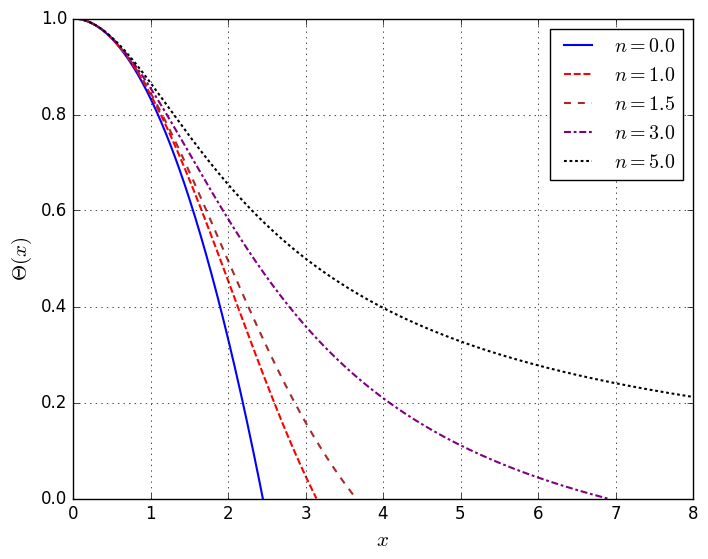

Python code for this plot: (Note: this script raises an exception after producing the figure.)
# -*- coding: utf-8 -*-
from matplotlib.pyplot import *
from numpy import *
from scipy.integrate import odeint, quad
import matplotlib.pyplot as plt
style.use('classic')

def dtheta(theta, x, n):
    if modf(n)[0] == 0.0:
        return(theta[1], -2*theta[1]/x-(theta[0])**n)
    else:
        if theta[0] < 0.0 :
            return(theta[1], -2*theta[1]/x+(abs(theta[0]))**n)
        else:
            return(theta[1], -2*theta[1]/x-(theta[0])**n)

theta0 = [1.0, 0.0]
x = linspace(1.0e-30, 35.0, 1000000)
enes = [0.,1.,1.5,3.,5.]
Thetas = []
#raices=zeros(len(enes))

for i in range(len(enes)):
	sol = odeint(dtheta, theta0, x, args=(enes[i],))
	if len(where(sol[:,0]<0)[0]) is not 0:
		pos = (where(sol[:,0] < 0)[0][0])-1 #tiene algunos nan, por eso se cae
	elif len(where(isnan(sol[:,0])==True)[0]) is not 0:
		pos = where(isnan(sol[:,0])==True)[0][0]-1 
	else:
		pos = len(x)
#    thetapp=dtheta([sol[pos,0], sol[pos,1]],x[pos+1],enes[i])[1]  #Segunda derivada en la ultima posicion
#    x1 = x[pos] - sol[pos,1]/thetapp - sqrt(sol[pos,1]**2-2*sol[pos,0]*thetapp)/thetapp
#    raices[i]=x1
	Thetas.append(sol[:pos,0])  


colores=['blue','red','brown','purple','black']
dasheses=[[],[5,2],[5,5],[5,2,2,2],[2,2]]

fig, axes = plt.subplots(figsize=(8,6))
for i in range(len(enes)):
	axes.plot(x[:len(Thetas[i])], Thetas[i], colores[i], dashes=dasheses[i], label='$n = %1.1f$'%enes[i], linewidth=1.50)
axes.legend(loc='best')
#axes.set_title(u'Funciones de Lane-Emden para distintos valores de $n$')
axes.set_xlabel('$x$', fontsize=15)
axes.set_ylabel('$\Theta(x)$', fontsize=15)
axes.set_xlim(0,8)
axes.set_ylim(0,1)
axes.grid()
fig.savefig('../fig/fig-Lane-Emden.pdf')
#fig.show()



